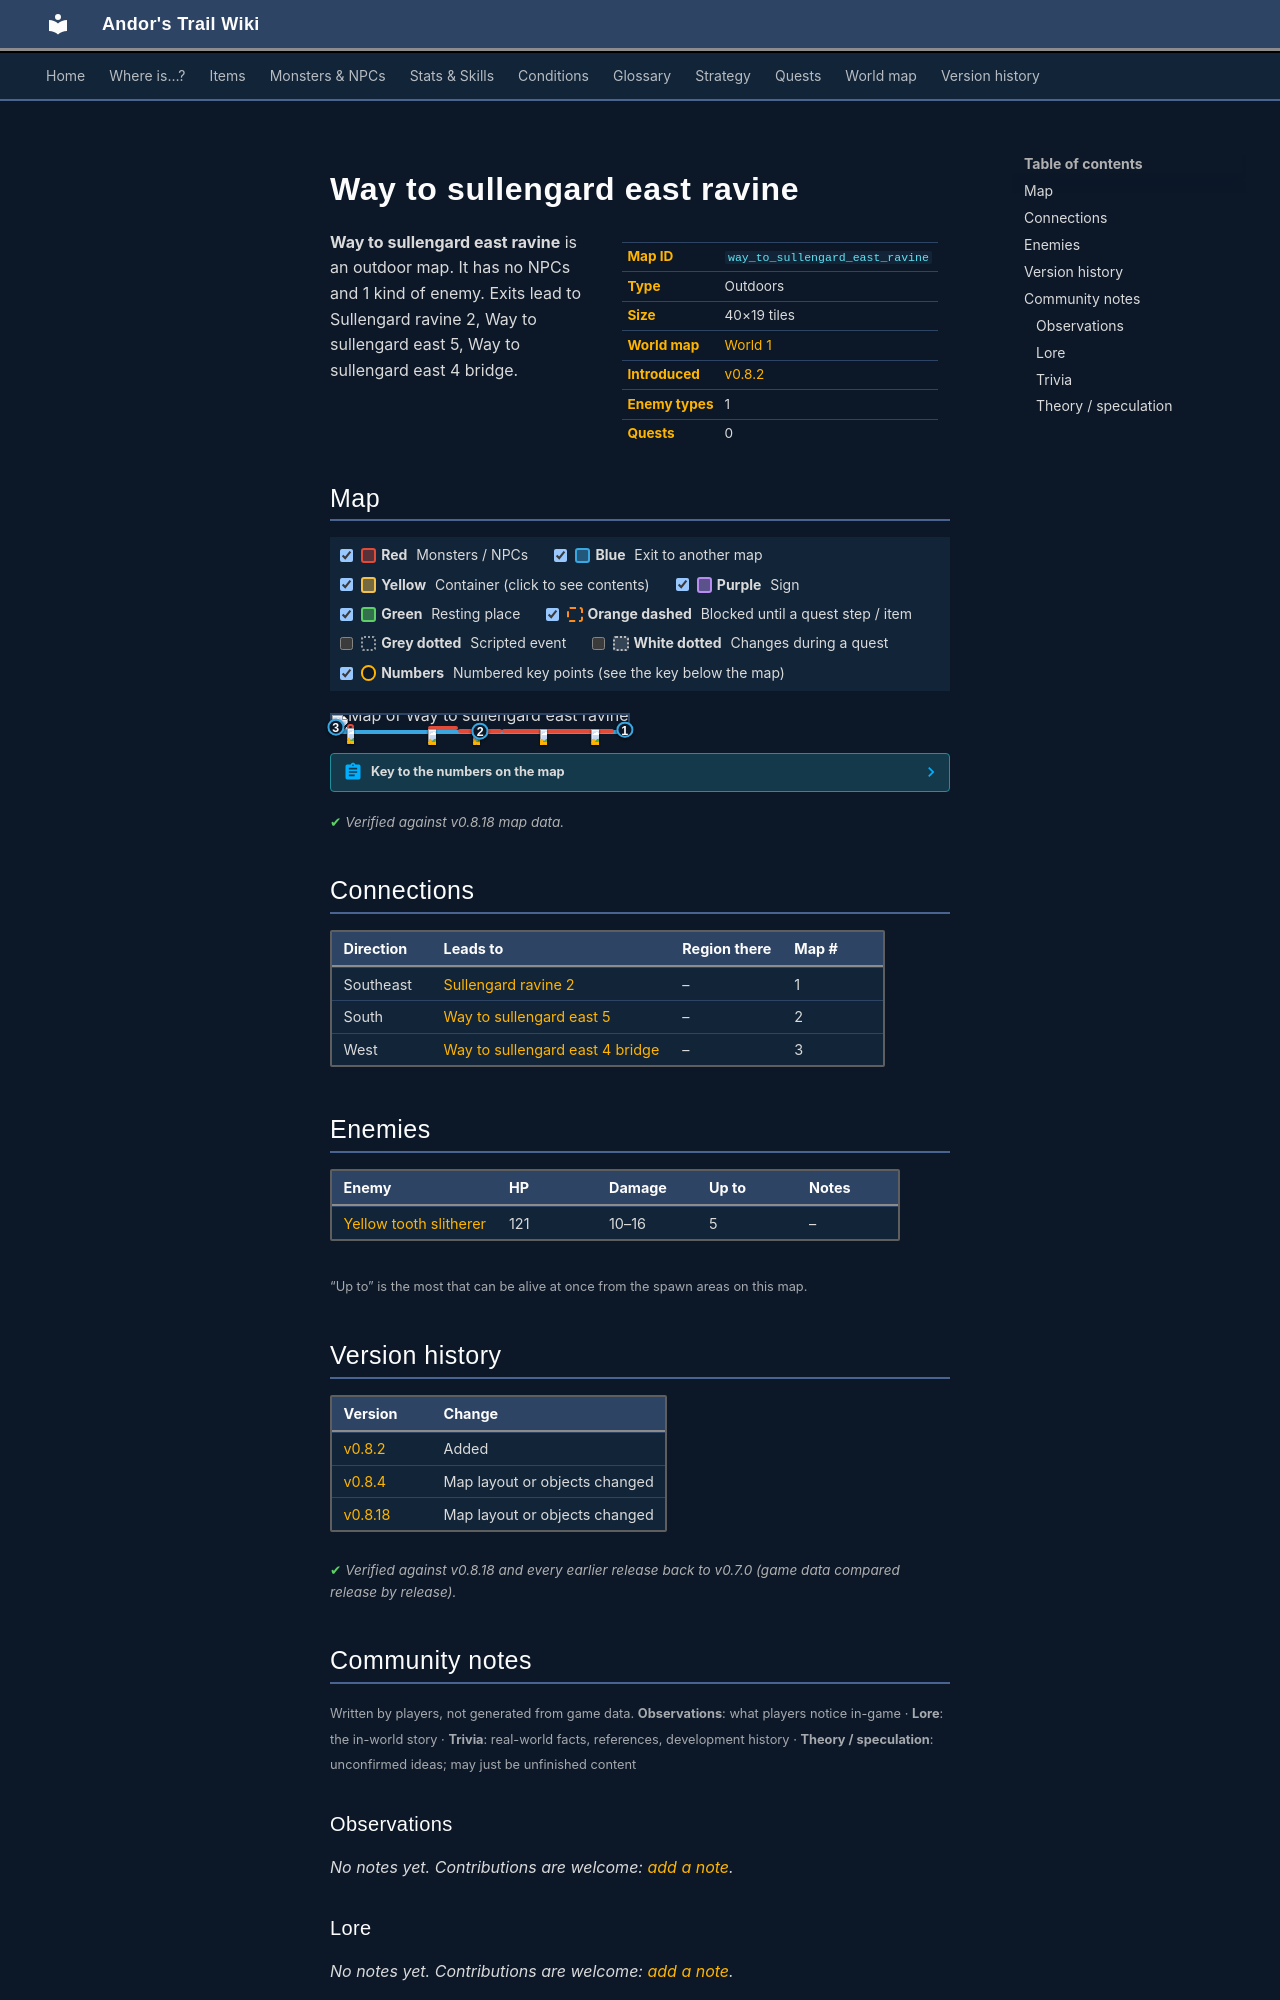

repository: asdfghjkl628/Andor-s-Trail-Wikiiii · page: maps/way_to_sullengard_east_ravine/index.html · generator: mkdocs

---
description: "Way to sullengard east ravine is an outdoor location in Andor's Trail. Enemies: Yellow tooth slitherer. Exits to Sullengard ravine 2, Way to sullengard east 5, Way to sullengard east 4 bridge."
---

# Way to sullengard east ravine

<div class="infobox" markdown>

| | |
|---|---|
| **Map ID** | `way_to_sullengard_east_ravine` |
| **Type** | Outdoors |
| **Size** | 40×19 tiles |
| **World map** | [World 1](index.md) |
| **Introduced** | [v0.8.2](../versions/0.8.2.md) |
| **Enemy types** | 1 |
| **Quests** | 0 |

</div>

**Way to sullengard east ravine** is an outdoor map. It has no NPCs and 1 kind of enemy. Exits lead to Sullengard ravine 2, Way to sullengard east 5, Way to sullengard east 4 bridge.

## Map

<div class="map-legend" markdown="0"><label class="lg"><input type="checkbox" data-t="spawn" checked><span class="sw sw-spawn"></span><b>Red</b>&nbsp;Monsters / NPCs</label><label class="lg"><input type="checkbox" data-t="mapchange" checked><span class="sw sw-mapchange"></span><b>Blue</b>&nbsp;Exit to another map</label><label class="lg"><input type="checkbox" data-t="container" checked><span class="sw sw-container"></span><b>Yellow</b>&nbsp;Container (click to see contents)</label><label class="lg"><input type="checkbox" data-t="sign" checked><span class="sw sw-sign"></span><b>Purple</b>&nbsp;Sign</label><label class="lg"><input type="checkbox" data-t="rest" checked><span class="sw sw-rest"></span><b>Green</b>&nbsp;Resting place</label><label class="lg"><input type="checkbox" data-t="key" checked><span class="sw sw-key"></span><b>Orange dashed</b>&nbsp;Blocked until a quest step / item</label><label class="lg"><input type="checkbox" data-t="script"><span class="sw sw-script"></span><b>Grey dotted</b>&nbsp;Scripted event</label><label class="lg"><input type="checkbox" data-t="replace"><span class="sw sw-replace"></span><b>White dotted</b>&nbsp;Changes during a quest</label><label class="lg"><input type="checkbox" data-t="pin" checked><span class="sw sw-pin"></span><b>Numbers</b>&nbsp;Numbered key points (see the key below the map)</label></div>

<div class="map-wrap hide-script hide-replace" markdown="0"><img src="../../assets/maps/way_to_sullengard_east_ravine.webp" alt="Map of Way to sullengard east ravine" width="1280" height="608" loading="lazy"><a id="place-south" class="mo mo-mapchange" href="../way_to_sullengard_east5/#place-ravine" title="Exit to Way to sullengard east 5" style="left:2.500%;top:94.737%;width:95.000%;height:5.263%"></a><a id="place-west" class="mo mo-mapchange" href="../way_to_sullengard_east4_bridge/#place-east2" title="Exit to Way to sullengard east 4 bridge" style="left:0.000%;top:52.632%;width:2.500%;height:47.368%"></a><a id="place-east" class="mo mo-mapchange" href="../sullengard_ravine2/#place-west" title="Exit to Sullengard ravine 2" style="left:97.500%;top:84.211%;width:2.500%;height:10.526%"></a><span class="mo mo-spawn" title="Spawns: Yellow tooth slitherer" style="left:5.000%;top:52.632%;width:2.500%;height:36.842%"></span><span class="mo mo-spawn" title="Spawns: Yellow tooth slitherer" style="left:32.500%;top:68.421%;width:10.000%;height:21.053%"></span><span class="mo mo-spawn" title="Spawns: Yellow tooth slitherer" style="left:57.500%;top:84.211%;width:37.500%;height:5.263%"></span><span class="mo mo-spawn" title="Spawns: Yellow tooth slitherer" style="left:42.500%;top:84.211%;width:15.000%;height:5.263%"></span><a class="mob" href="../../monsters/yellow_tooth/" title="Yellow tooth slitherer" style="left:5.000%;top:78.947%;width:2.500%;height:5.263%"><img src="../../assets/icons/monsters/monsters_snakes_5.png" alt="Yellow tooth slitherer"></a><a class="mob" href="../../monsters/yellow_tooth/" title="Yellow tooth slitherer" style="left:32.500%;top:84.211%;width:2.500%;height:5.263%"><img src="../../assets/icons/monsters/monsters_snakes_5.png" alt="Yellow tooth slitherer"></a><a class="mob" href="../../monsters/yellow_tooth/" title="Yellow tooth slitherer" style="left:87.500%;top:84.211%;width:2.500%;height:5.263%"><img src="../../assets/icons/monsters/monsters_snakes_5.png" alt="Yellow tooth slitherer"></a><a class="mob" href="../../monsters/yellow_tooth/" title="Yellow tooth slitherer" style="left:70.000%;top:84.211%;width:2.500%;height:5.263%"><img src="../../assets/icons/monsters/monsters_snakes_5.png" alt="Yellow tooth slitherer"></a><a class="mob" href="../../monsters/yellow_tooth/" title="Yellow tooth slitherer" style="left:47.500%;top:84.211%;width:2.500%;height:5.263%"><img src="../../assets/icons/monsters/monsters_snakes_5.png" alt="Yellow tooth slitherer"></a><a class="pin pin-exit" href="#key-1" style="left:98.750%;top:89.474%" title="Exit (southeast): to [Sullengard ravine 2](sullengard_ravine2.md)">1</a><a class="pin pin-exit" href="#key-2" style="left:50.000%;top:97.368%" title="Exit (south): to [Way to sullengard east 5](way_to_sullengard_east5.md)">2</a><a class="pin pin-exit" href="#key-3" style="left:1.250%;top:76.316%" title="Exit (west): to [Way to sullengard east 4 bridge](way_to_sullengard_east4_bridge.md)">3</a></div>

??? abstract "Key to the numbers on the map"

    | # | What | Details |
    |---|---|---|
    | <span id="key-1"></span>1 | Exit (southeast) | to [Sullengard ravine 2](sullengard_ravine2.md) |
    | <span id="key-2"></span>2 | Exit (south) | to [Way to sullengard east 5](way_to_sullengard_east5.md) |
    | <span id="key-3"></span>3 | Exit (west) | to [Way to sullengard east 4 bridge](way_to_sullengard_east4_bridge.md) |


<p class="verified">Verified against v0.8.18 map data.</p>

## Connections

| Direction | Leads to | Region there | Map # |
|---|---|---|---|
| Southeast | [Sullengard ravine 2](sullengard_ravine2.md) | – | 1 |
| South | [Way to sullengard east 5](way_to_sullengard_east5.md) | – | 2 |
| West | [Way to sullengard east 4 bridge](way_to_sullengard_east4_bridge.md) | – | 3 |

## Enemies

| Enemy | HP | Damage | Up to | Notes |
|---|---|---|---|---|
| [Yellow tooth slitherer](../monsters/yellow_tooth.md) | 121 | 10–16 | 5 | – |

<small>“Up to” is the most that can be alive at once from the spawn areas on this map.</small>


## Version history

| Version | Change |
|---|---|
| [v0.8.2](../versions/0.8.2.md) | Added |
| [v0.8.4](../versions/0.8.4.md) | Map layout or objects changed |
| [v0.8.18](../versions/0.8.18.md) | Map layout or objects changed |

<p class="verified">Verified against v0.8.18 and every earlier release back to v0.7.0 (game data compared release by release).</p>


## Community notes

<small>Written by players, not generated from game data. **Observations**: what players notice in-game · **Lore**: the in-world story · **Trivia**: real-world facts, references, development history · **Theory / speculation**: unconfirmed ideas; may just be unfinished content</small>

### Observations

*No notes yet. Contributions are welcome: [add a note](https://github.com/asdfghjkl628/Andor-s-Trail-Wikiiii/new/main/notes/maps?filename=way_to_sullengard_east_ravine.md&value=%23%23%20Observations%0A%0A%3C%21--%20what%20players%20notice%20in-game%20--%3E%0A%0A%23%23%20Lore%0A%0A%3C%21--%20the%20in-world%20story%20--%3E%0A%0A%23%23%20Trivia%0A%0A%3C%21--%20real-world%20facts%2C%20references%2C%20development%20history%20--%3E%0A%0A%23%23%20Theory%20/%20speculation%0A%0A%3C%21--%20unconfirmed%20ideas%3B%20may%20just%20be%20unfinished%20content%20--%3E%0A).*

### Lore

*No notes yet. Contributions are welcome: [add a note](https://github.com/asdfghjkl628/Andor-s-Trail-Wikiiii/new/main/notes/maps?filename=way_to_sullengard_east_ravine.md&value=%23%23%20Observations%0A%0A%3C%21--%20what%20players%20notice%20in-game%20--%3E%0A%0A%23%23%20Lore%0A%0A%3C%21--%20the%20in-world%20story%20--%3E%0A%0A%23%23%20Trivia%0A%0A%3C%21--%20real-world%20facts%2C%20references%2C%20development%20history%20--%3E%0A%0A%23%23%20Theory%20/%20speculation%0A%0A%3C%21--%20unconfirmed%20ideas%3B%20may%20just%20be%20unfinished%20content%20--%3E%0A).*

### Trivia

*No notes yet. Contributions are welcome: [add a note](https://github.com/asdfghjkl628/Andor-s-Trail-Wikiiii/new/main/notes/maps?filename=way_to_sullengard_east_ravine.md&value=%23%23%20Observations%0A%0A%3C%21--%20what%20players%20notice%20in-game%20--%3E%0A%0A%23%23%20Lore%0A%0A%3C%21--%20the%20in-world%20story%20--%3E%0A%0A%23%23%20Trivia%0A%0A%3C%21--%20real-world%20facts%2C%20references%2C%20development%20history%20--%3E%0A%0A%23%23%20Theory%20/%20speculation%0A%0A%3C%21--%20unconfirmed%20ideas%3B%20may%20just%20be%20unfinished%20content%20--%3E%0A).*
